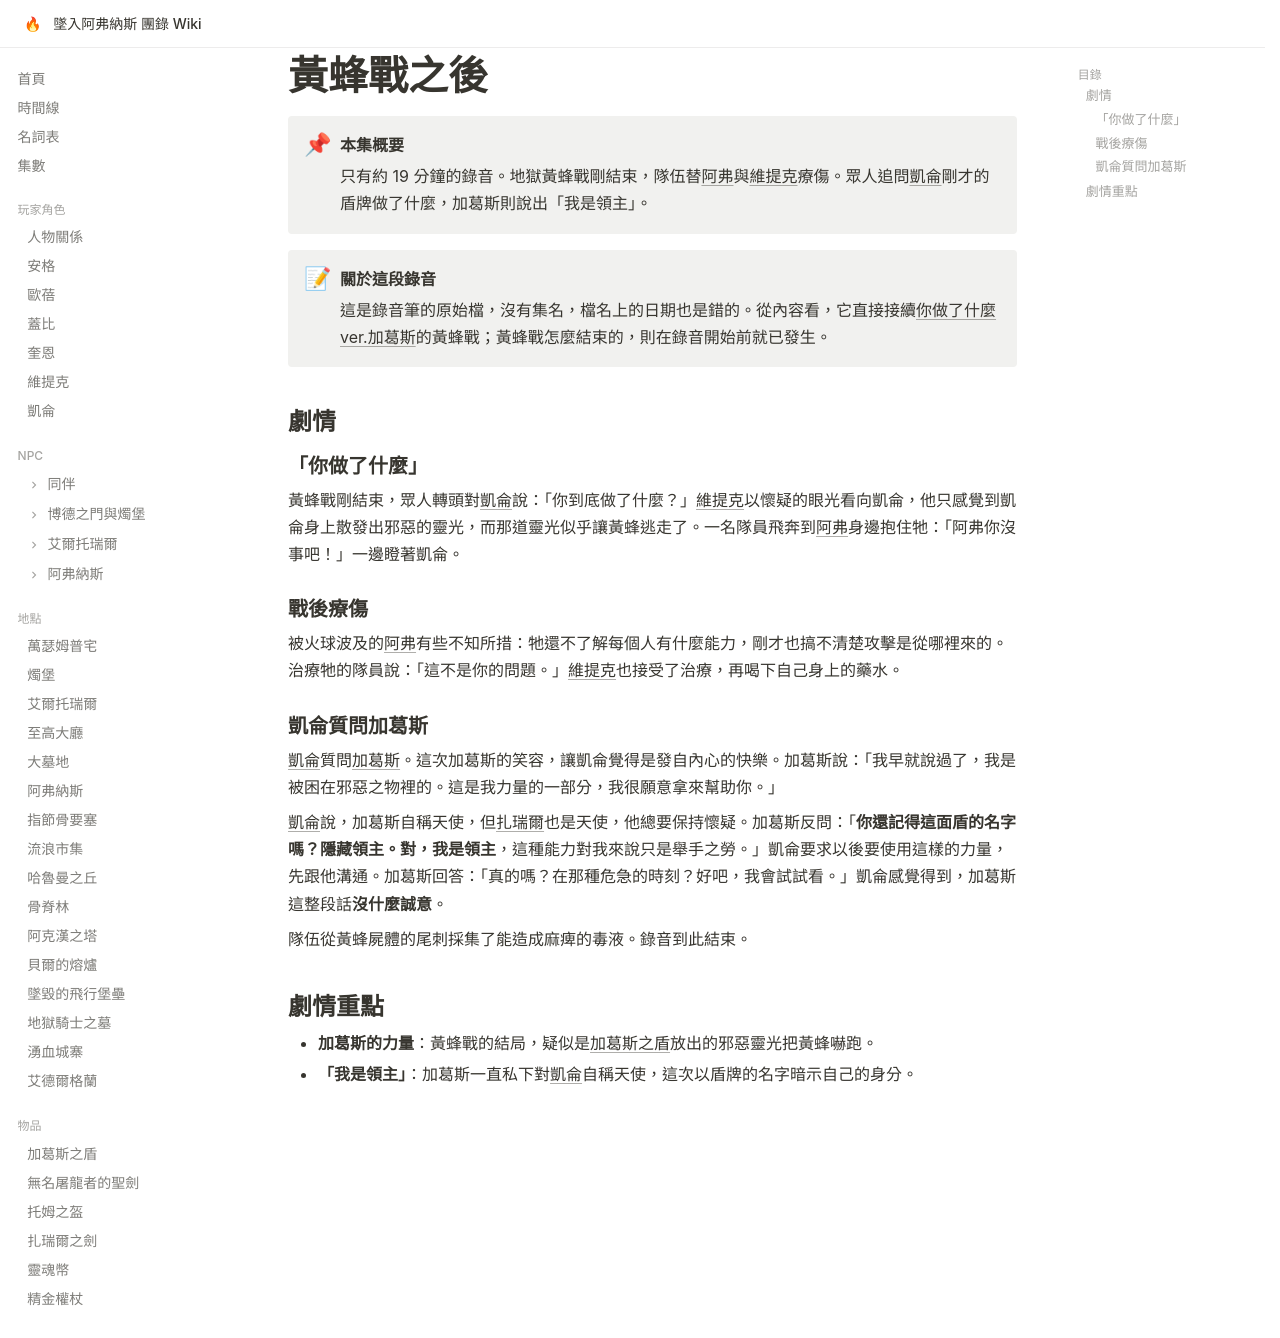

repository: EdithHSU/trpgwiki-dnd-avernus · page: episodes/rec-0036/index.html · generator: mkdocs

---
title: 黃蜂戰之後
date_label: 不詳（錄音筆檔 210524_0036，推測在 2026-01-03 後不久）
order: 2026-01-04
chapter: 3
---

# 黃蜂戰之後

!!! abstract "本集概要"
    只有約 19 分鐘的錄音。地獄黃蜂戰剛結束，隊伍替[阿弗](../npcs/阿弗.md)與[維提克](../characters/維提克.md)療傷。眾人追問[凱侖](../characters/凱侖.md)剛才的盾牌做了什麼，加葛斯則說出「我是領主」。

!!! note "關於這段錄音"
    這是錄音筆的原始檔，沒有集名，檔名上的日期也是錯的。從內容看，它直接接續[你做了什麼ver.加葛斯](2026-01-03.md)的黃蜂戰；黃蜂戰怎麼結束的，則在錄音開始前就已發生。

## 劇情

### 「你做了什麼」

黃蜂戰剛結束，眾人轉頭對[凱侖](../characters/凱侖.md)說：「你到底做了什麼？」[維提克](../characters/維提克.md)以懷疑的眼光看向凱侖，他只感覺到凱侖身上散發出邪惡的靈光，而那道靈光似乎讓黃蜂逃走了。一名隊員飛奔到[阿弗](../npcs/阿弗.md)身邊抱住牠：「阿弗你沒事吧！」一邊瞪著凱侖。

### 戰後療傷

被火球波及的[阿弗](../npcs/阿弗.md)有些不知所措：牠還不了解每個人有什麼能力，剛才也搞不清楚攻擊是從哪裡來的。治療牠的隊員說：「這不是你的問題。」[維提克](../characters/維提克.md)也接受了治療，再喝下自己身上的藥水。

### 凱侖質問加葛斯

[凱侖](../characters/凱侖.md)質問[加葛斯](../items/加葛斯之盾.md)。這次加葛斯的笑容，讓凱侖覺得是發自內心的快樂。加葛斯說：「我早就說過了，我是被困在邪惡之物裡的。這是我力量的一部分，我很願意拿來幫助你。」

[凱侖](../characters/凱侖.md)說，加葛斯自稱天使，但[扎瑞爾](../npcs/扎瑞爾.md)也是天使，他總要保持懷疑。加葛斯反問：「**你還記得這面盾的名字嗎？隱藏領主。對，我是領主**，這種能力對我來說只是舉手之勞。」凱侖要求以後要使用這樣的力量，先跟他溝通。加葛斯回答：「真的嗎？在那種危急的時刻？好吧，我會試試看。」凱侖感覺得到，加葛斯這整段話**沒什麼誠意**。

隊伍從黃蜂屍體的尾刺採集了能造成麻痺的毒液。錄音到此結束。

## 劇情重點

- **加葛斯的力量**：黃蜂戰的結局，疑似是[加葛斯之盾](../items/加葛斯之盾.md)放出的邪惡靈光把黃蜂嚇跑。
- **「我是領主」**：加葛斯一直私下對[凱侖](../characters/凱侖.md)自稱天使，這次以盾牌的名字暗示自己的身分。
